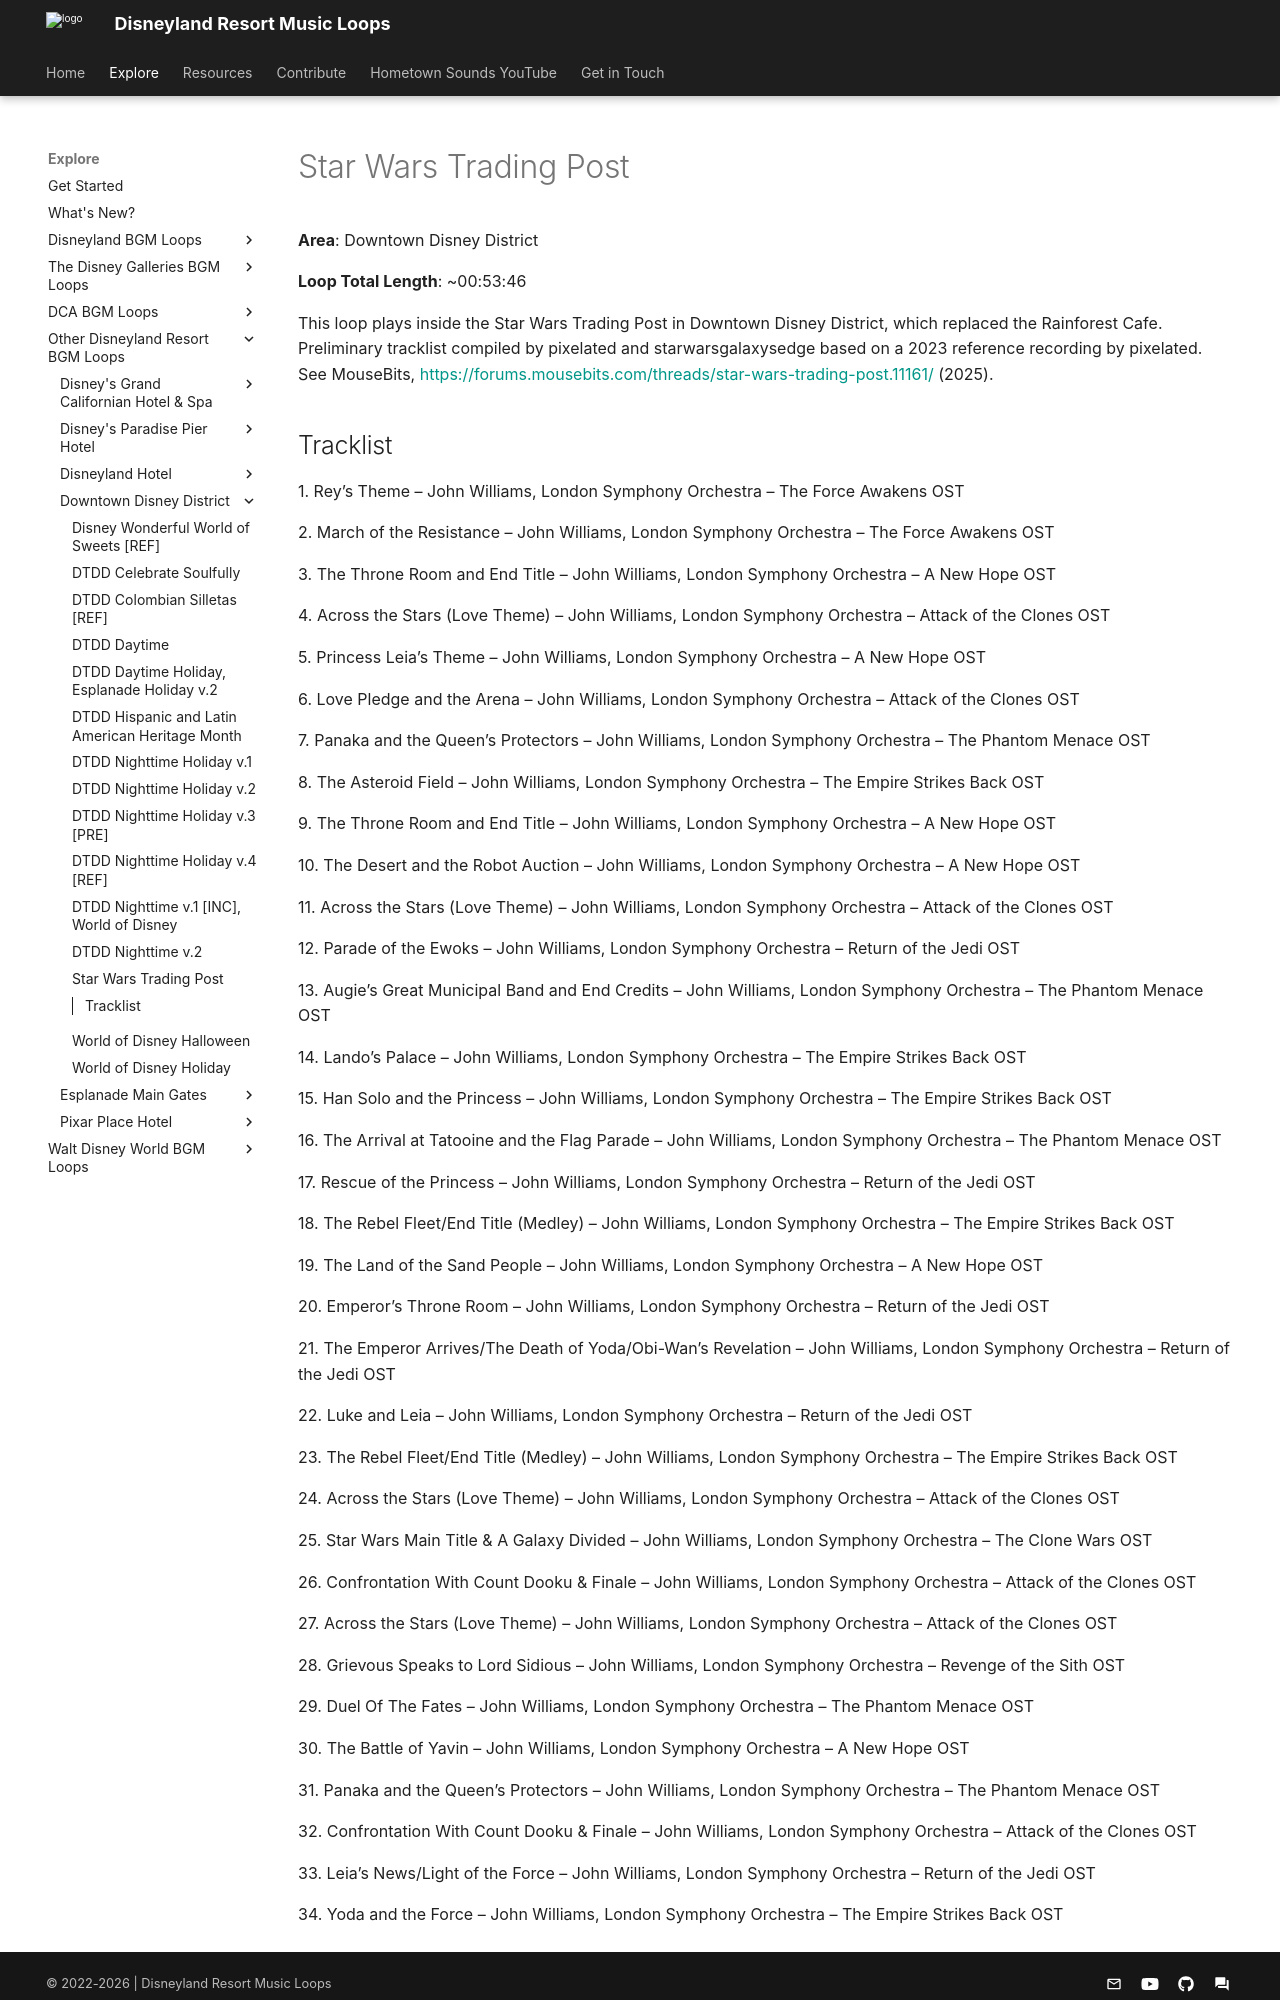

repository: SSrustworthy/DLRML-docs · page: explore/Other/Downtown Disney District/Star_Wars_Trading_Post/index.html · generator: mkdocs

# Star Wars Trading Post

**Area**: Downtown Disney District

**Loop Total Length**: ~00:53:46

This loop plays inside the Star Wars Trading Post in Downtown Disney District, which replaced the Rainforest Cafe. Preliminary tracklist compiled by pixelated and starwarsgalaxysedge based on a 2023 reference recording by pixelated. See MouseBits, [https://forums.mousebits.com/threads/star-wars-trading-post.11161/](https://forums.mousebits.com/threads/star-wars-trading-post.11161/) (2025).
